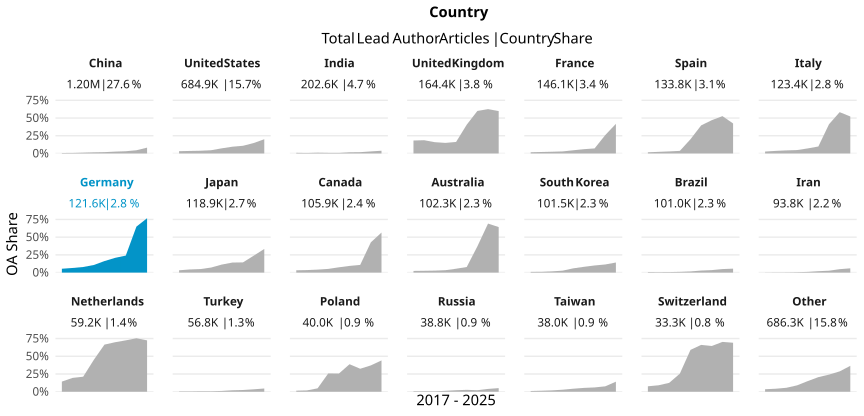

The table this chart was drawn from, first rows:
country_name_fct, cr_year, articles, cc_total, prop
China, '17, 80290, 540, 0.006726
China, '18, 98046, 735, 0.007496
China, '19, 115296, 1336, 0.01159
China, '20, 132539, 2106, 0.01589
China, '21, 145459, 2733, 0.01879
China, '22, 171014, 4456, 0.02606
China, '23, 192987, 6097, 0.03159
China, '24, 192600, 8734, 0.04535
China, '25, 71394, 5879, 0.08235
United States, '17, 84109, 2716, 0.03229
United States, '18, 84276, 2995, 0.03554
United States, '19, 84299, 3228, 0.03829
United States, '20, 87065, 3972, 0.04562
United States, '21, 86459, 6255, 0.07235
United States, '22, 77225, 7358, 0.09528
United States, '23, 73838, 7997, 0.1083
United States, '24, 65842, 9697, 0.1473
United States, '25, 41800, 8394, 0.2008
India, '17, 17700, 162, 0.009153
India, '18, 19674, 138, 0.007014
India, '19, 19939, 220, 0.01103
India, '20, 24384, 214, 0.008776
India, '21, 29727, 243, 0.008174
India, '22, 29921, 491, 0.01641
India, '23, 29545, 545, 0.01845
India, '24, 23862, 689, 0.02887
India, '25, 7801, 301, 0.03858
United Kingdom, '17, 20771, 3796, 0.1828
United Kingdom, '18, 20930, 3911, 0.1869
United Kingdom, '19, 21262, 3385, 0.1592
United Kingdom, '20, 21426, 3196, 0.1492
United Kingdom, '21, 21938, 3566, 0.1625
United Kingdom, '22, 18490, 7508, 0.4061
United Kingdom, '23, 16830, 10095, 0.5998
United Kingdom, '24, 15424, 9648, 0.6255
United Kingdom, '25, 7313, 4374, 0.5981
France, '17, 19442, 332, 0.01708
France, '18, 19192, 400, 0.02084
France, '19, 17952, 438, 0.0244
France, '20, 18285, 529, 0.02893
France, '21, 17607, 793, 0.04504
France, '22, 15860, 961, 0.06059
France, '23, 16398, 1167, 0.07117
France, '24, 14112, 3661, 0.2594
France, '25, 7245, 3028, 0.4179
Spain, '17, 16408, 270, 0.01646
Spain, '18, 16548, 380, 0.02296
Spain, '19, 16751, 486, 0.02901
Spain, '20, 16861, 618, 0.03665
Spain, '21, 16968, 3411, 0.201
Spain, '22, 15280, 6053, 0.3961
Spain, '23, 15270, 7174, 0.4698
Spain, '24, 13683, 7207, 0.5267
Spain, '25, 6081, 2573, 0.4231
Italy, '17, 15332, 415, 0.02707
Italy, '18, 15536, 566, 0.03643
Italy, '19, 14774, 640, 0.04332
Italy, '20, 15825, 759, 0.04796
Italy, '21, 15649, 1115, 0.07125
Italy, '22, 13448, 1322, 0.0983
... 129 more rows
